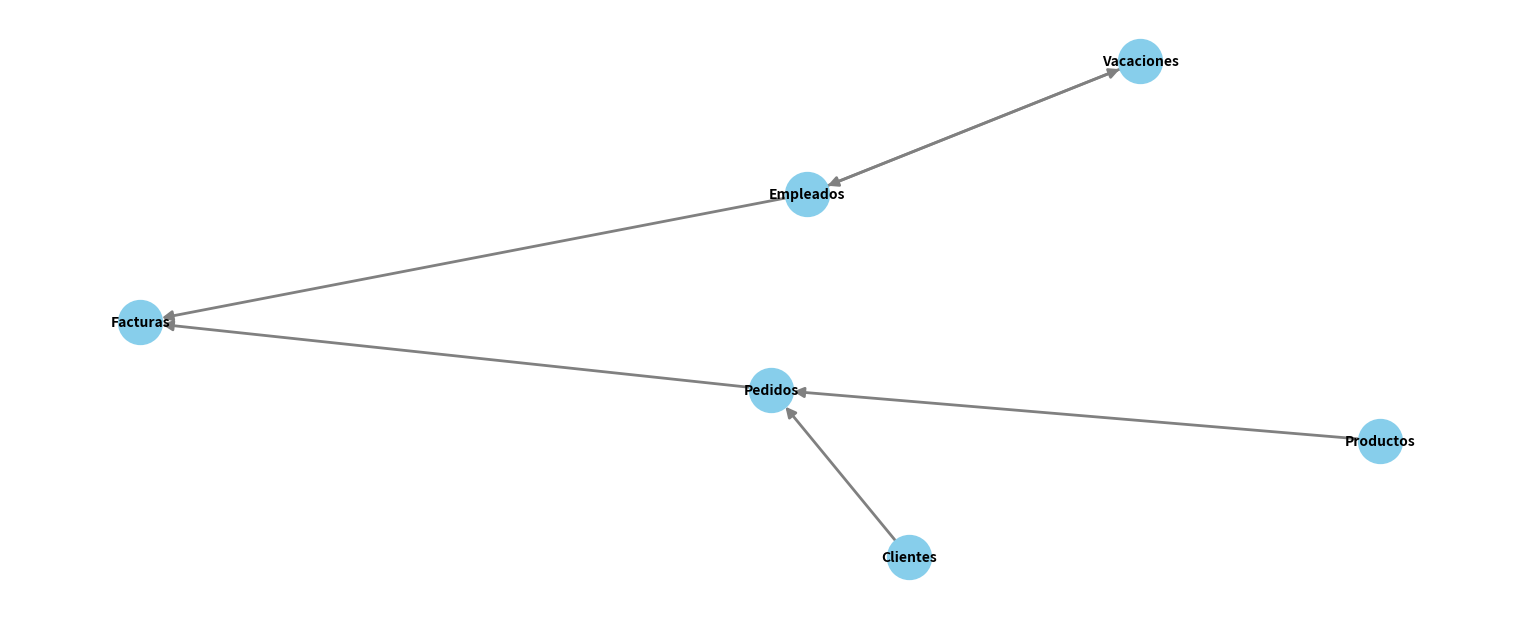

Generate this figure with matplotlib:
import pandas as pd
import networkx as nx
import matplotlib.pyplot as plt

# Crear DataFrames de ejemplo
df_clientes = pd.DataFrame({
    "ClienteID": [1, 2, 3, 4, 5, 6, 7, 8, 9 , 10, 11, 12, 13, 14, 15],
    "Nombre": ["Juan", "Maria", "Carlos", "Random_1", "Juan", "Maria", "Carlos", "Random_1", "Juan", "Maria", "Carlos", "Random_1", "Random_2", "Random_3", "R4"],
    "Edad": [25, 30, 28, 12, 34, 45, 34, 34, 34, 54, 23, 23, 45, 64, 23]
})

df_pedidos = pd.DataFrame({
    "PedidoID": [101, 102, 103, 104],
    "ClienteID": [1, 2, 3, 3],
    "Producto": ["A", "B", "C", "D"]
})

df_productos = pd.DataFrame({
    "Producto": ["A", "B", "C"],
    "Descripcion": ["Producto A", "Producto B", "Producto C"],
    "Precio": [10.0, 15.20, 20.3]
})

df_facturas = pd.DataFrame({
    "FacturaID": [201, 202, 203],
    "PedidoID": [101, 102, 103],
    "Registradores": [1001, 1003, 1001],
    "Total": [10.0, 15.20, 20.3]
})

df_empleados = pd.DataFrame({
    "EmpleadoID": [1001, 1002, 1003, 1004, 1005],
    "Nombre": ["Ana", "Pedro", "Elena", "Andrea", "Laura"],
    "Rol": ["Vendedor", "Gerente", "Vendedor", "Vendedor", "Vendedor"]
})

df_vacaciones = pd.DataFrame({
    "IDEmpleado": [1001, 1002, 1001, 1003],
    "Mes_vacaciones": ['Enero', 'Mayo', 'Enero', 'Julio'],
    "Año": [2021, 2021, 2022, 2023]
})


# Almacenar DataFrames en un diccionario
dataframes = {
    "Clientes": df_clientes,
    "Pedidos": df_pedidos,
    "Productos": df_productos,
    "Facturas": df_facturas,
    "Empleados": df_empleados,
    "Vacaciones": df_vacaciones
}

# Crear un grafo dirigido para representar las relaciones
grafo_relaciones = nx.DiGraph()

# Definir función para calcular el porcentaje de similitud de los datos
def porcentaje_valores_en_comun(df1, df2, columna_df1, columna_df2):
    df1[columna_df1] = df1[columna_df1].astype(str)
    df2[columna_df2] = df2[columna_df2].astype(str)

    valores_unicos_df1 = set(df1[columna_df1])
    valores_unicos_df2 = set(df2[columna_df2])

    valores_en_comun = valores_unicos_df1.intersection(valores_unicos_df2)
    porcentaje_en_comun = len(valores_en_comun) / len(valores_unicos_df1) * 100

    return porcentaje_en_comun

# Definir una función para inferir relaciones basándose en la similitud de Jaccard
def inferir_relaciones(df1, df2, umbral_similitud=70):
    for col1 in df1.columns:
        if 'float' in str(df1[col1].dtype):
            continue
        if len(df1[col1]) == df1[col1].nunique():
            for col2 in df2.columns:
                if 'float' in str(df2[col2].dtype):
                    continue
                if porcentaje_valores_en_comun(df1, df2, col1, col2) > umbral_similitud:
                    return col1, col2
                elif porcentaje_valores_en_comun(df2, df1, col2, col1) > umbral_similitud:
                    return col2, col1
        else:
            for col2 in df2.columns:
                if 'float' in str(df2[col2].dtype):
                    continue
                if len(df2[col2]) == df2[col2].nunique():
                    if porcentaje_valores_en_comun(df1, df2, col1, col2) > umbral_similitud:
                        return col1, col2
                    elif porcentaje_valores_en_comun(df2, df1, col2, col1) > umbral_similitud:
                        return col2, col1
        return None

# Inicializar el conjunto de nombres de DataFrames relacionados
dataframes_relacionados = set()

# Iterar sobre los pares de DataFrames y buscar relaciones
for nombre_df1, df1 in dataframes.items():
    for nombre_df2, df2 in dataframes.items():
        if nombre_df1 != nombre_df2:
            relaciones = inferir_relaciones(df1, df2)
            if relaciones:
                grafo_relaciones.add_edge(nombre_df1, nombre_df2, relaciones=relaciones)
                dataframes_relacionados.add(nombre_df1)
                dataframes_relacionados.add(nombre_df2)

# Encontrar DataFrames sin relaciones y agregar nodos para ellos
dataframes_sin_relacion = set(dataframes.keys()) - dataframes_relacionados
for df in dataframes_sin_relacion:
    grafo_relaciones.add_node(df)

# Dibujar el grafo
plt.figure(figsize=(15, 6)) 
posiciones = nx.spring_layout(grafo_relaciones)
nx.draw(grafo_relaciones, posiciones, with_labels=True, font_weight='bold', node_size=1000, node_color="skyblue", font_size=10, edge_color="gray", width=2, arrowsize=15)
plt.show()
